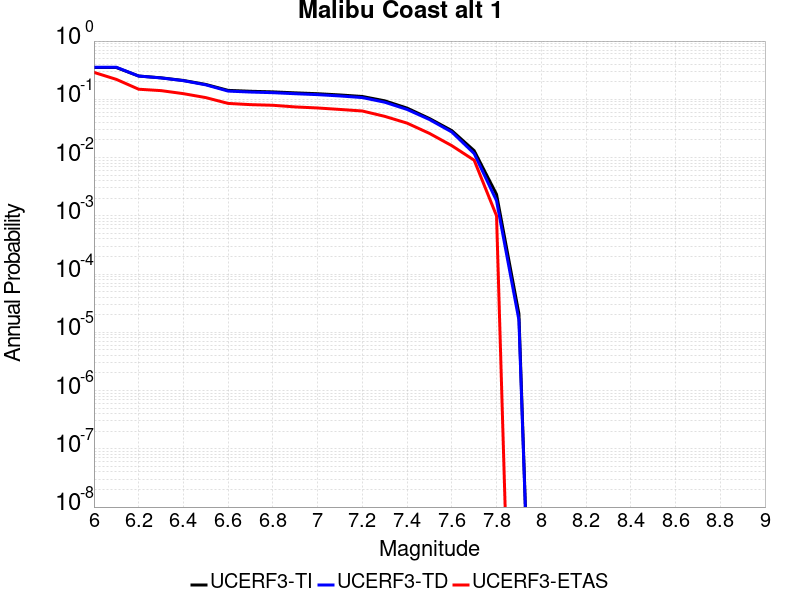

The table this chart was drawn from, first rows:
Magnitude, UCERF3-TI Prob, UCERF3-TD Prob, UCERF3-ETAS Prob
6.0, 0.351, 0.3553, 0.29
6.1, 0.351, 0.3553, 0.22
6.2, 0.2512, 0.2507, 0.149
6.3, 0.2338, 0.2328, 0.141
6.4, 0.2107, 0.2089, 0.125
6.5, 0.18, 0.1772, 0.107
6.6, 0.1424, 0.1384, 0.085
6.7, 0.1374, 0.1332, 0.081
6.8, 0.1342, 0.1299, 0.079
6.9, 0.1291, 0.1247, 0.074
7.0, 0.1247, 0.1203, 0.071
7.1, 0.1188, 0.1142, 0.067
7.2, 0.1118, 0.107, 0.063
7.3, 0.09424, 0.08918, 0.051
7.4, 0.07064, 0.06701, 0.039
7.5, 0.04682, 0.04497, 0.026
7.6, 0.02903, 0.02745, 0.016
7.7, 0.01313, 0.01172, 0.009
7.8, 0.002333, 0.001816, 0.001
7.9, 2.0890639E-5, 1.6282886E-5, 0.0
